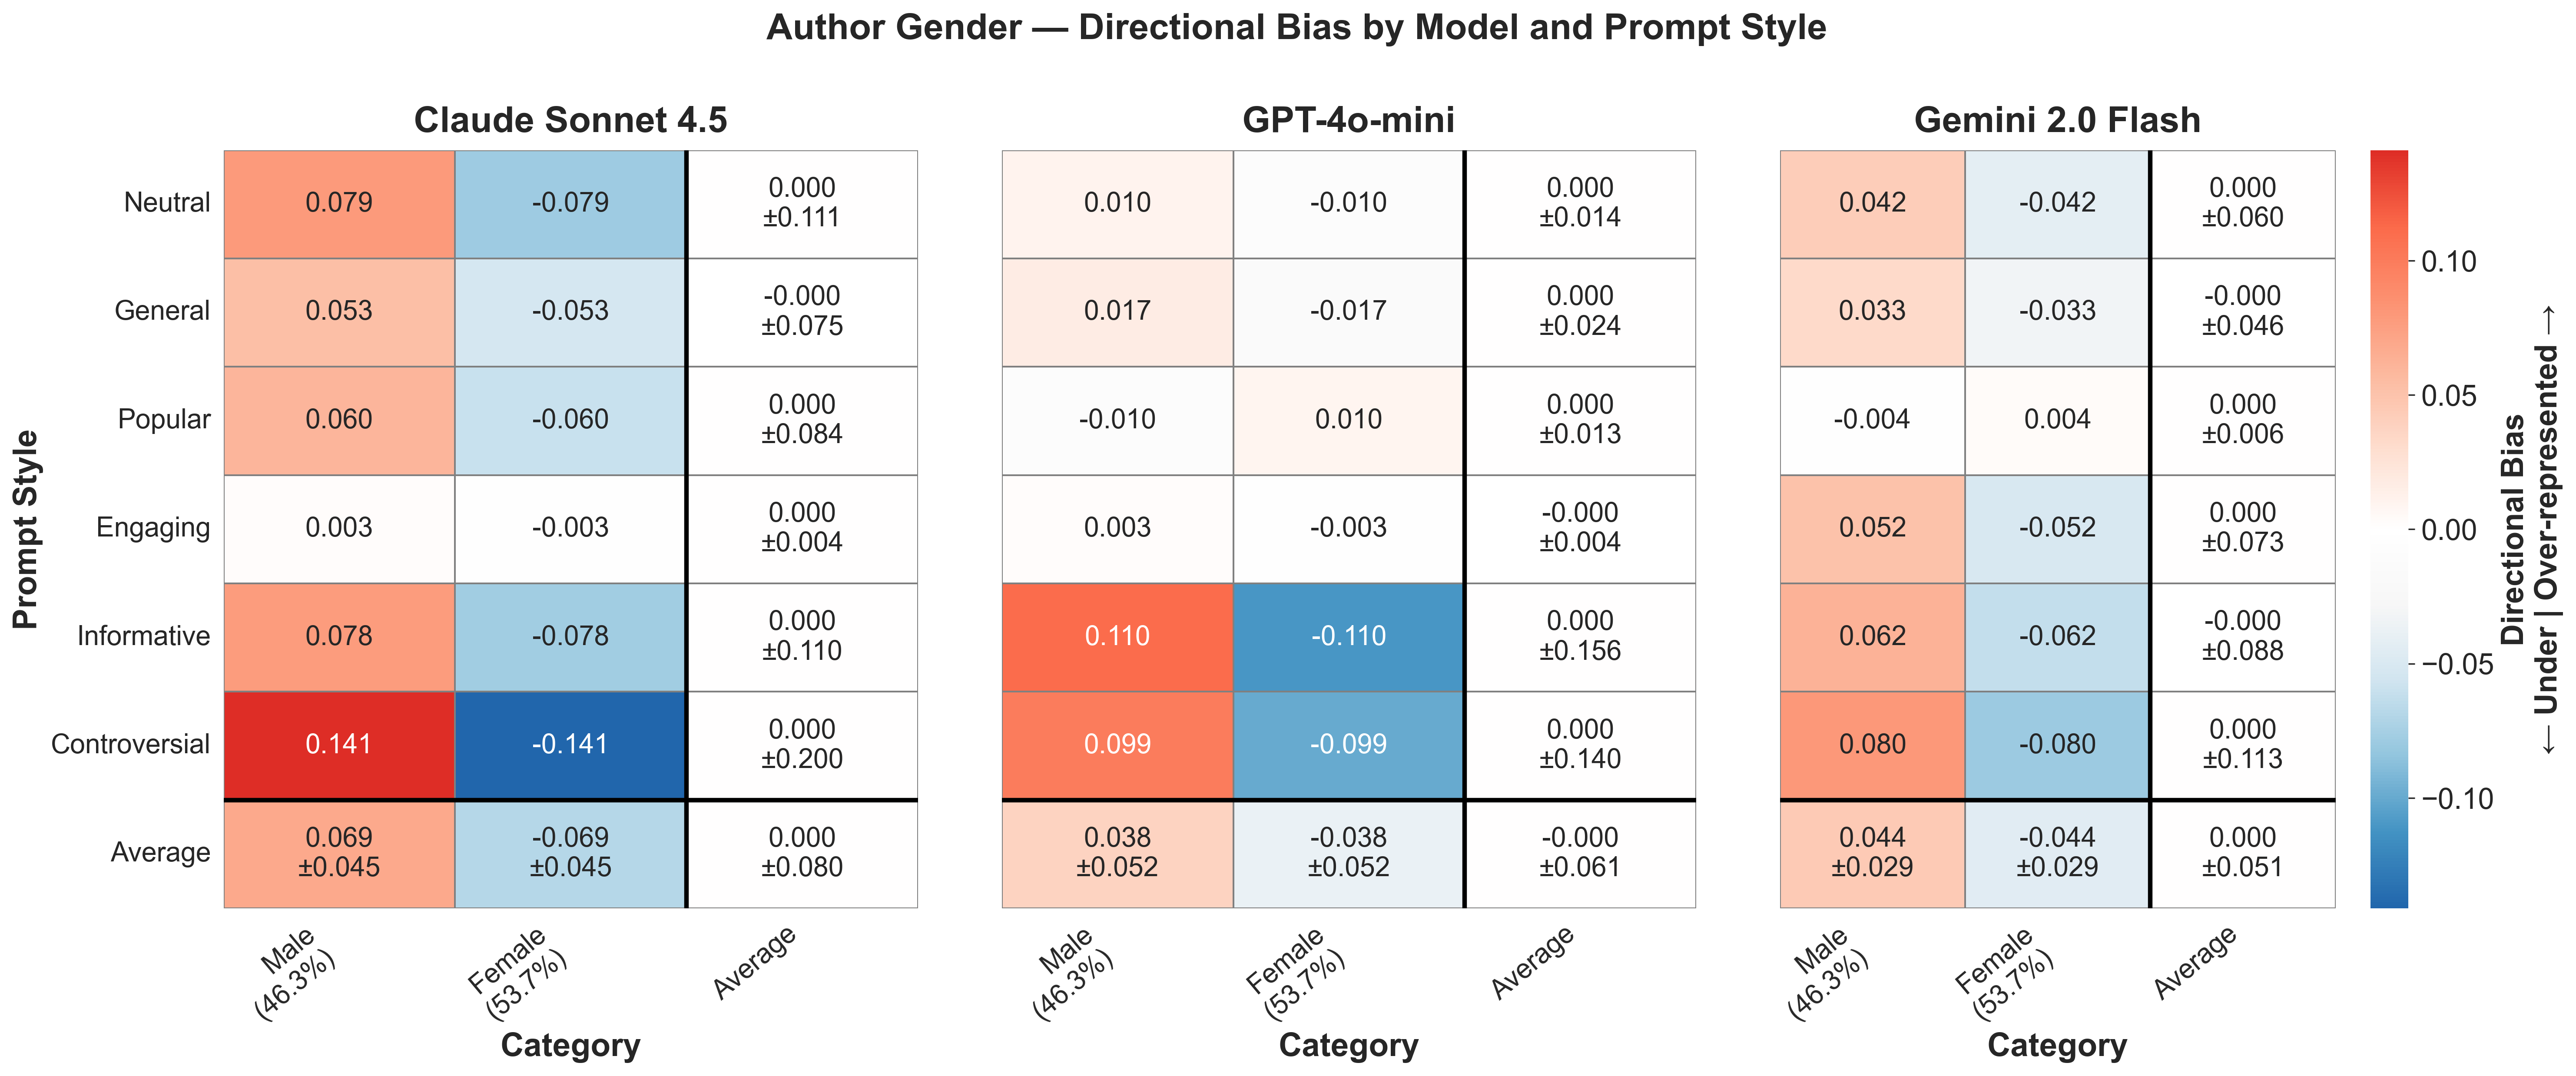

Data behind this chart, as committed beside it:
provider, prompt_style, category, mean_bias, std_bias, provider_label
anthropic, controversial, female, -0.1411, , Claude Sonnet 4.5
anthropic, controversial, male, 0.1411, , Claude Sonnet 4.5
anthropic, engaging, female, -0.00271, , Claude Sonnet 4.5
anthropic, engaging, male, 0.00271, , Claude Sonnet 4.5
anthropic, general, female, -0.05309, , Claude Sonnet 4.5
anthropic, general, male, 0.05309, , Claude Sonnet 4.5
anthropic, informative, female, -0.07789, , Claude Sonnet 4.5
anthropic, informative, male, 0.07789, , Claude Sonnet 4.5
anthropic, neutral, female, -0.07877, , Claude Sonnet 4.5
anthropic, neutral, male, 0.07877, , Claude Sonnet 4.5
anthropic, popular, female, -0.05974, , Claude Sonnet 4.5
anthropic, popular, male, 0.05974, , Claude Sonnet 4.5
gemini, controversial, female, -0.07957, , Gemini 2.0 Flash
gemini, controversial, male, 0.07957, , Gemini 2.0 Flash
gemini, engaging, female, -0.05161, , Gemini 2.0 Flash
gemini, engaging, male, 0.05161, , Gemini 2.0 Flash
gemini, general, female, -0.0327, , Gemini 2.0 Flash
gemini, general, male, 0.0327, , Gemini 2.0 Flash
gemini, informative, female, -0.06245, , Gemini 2.0 Flash
gemini, informative, male, 0.06245, , Gemini 2.0 Flash
gemini, neutral, female, -0.04249, , Gemini 2.0 Flash
gemini, neutral, male, 0.04249, , Gemini 2.0 Flash
gemini, popular, female, 0.004008, , Gemini 2.0 Flash
gemini, popular, male, -0.004008, , Gemini 2.0 Flash
openai, controversial, female, -0.0992, , GPT-4o-mini
openai, controversial, male, 0.0992, , GPT-4o-mini
openai, engaging, female, -0.003039, , GPT-4o-mini
openai, engaging, male, 0.003039, , GPT-4o-mini
openai, general, female, -0.01674, , GPT-4o-mini
openai, general, male, 0.01674, , GPT-4o-mini
openai, informative, female, -0.1103, , GPT-4o-mini
openai, informative, male, 0.1103, , GPT-4o-mini
openai, neutral, female, -0.01007, , GPT-4o-mini
openai, neutral, male, 0.01007, , GPT-4o-mini
openai, popular, female, 0.009538, , GPT-4o-mini
openai, popular, male, -0.009538, , GPT-4o-mini
